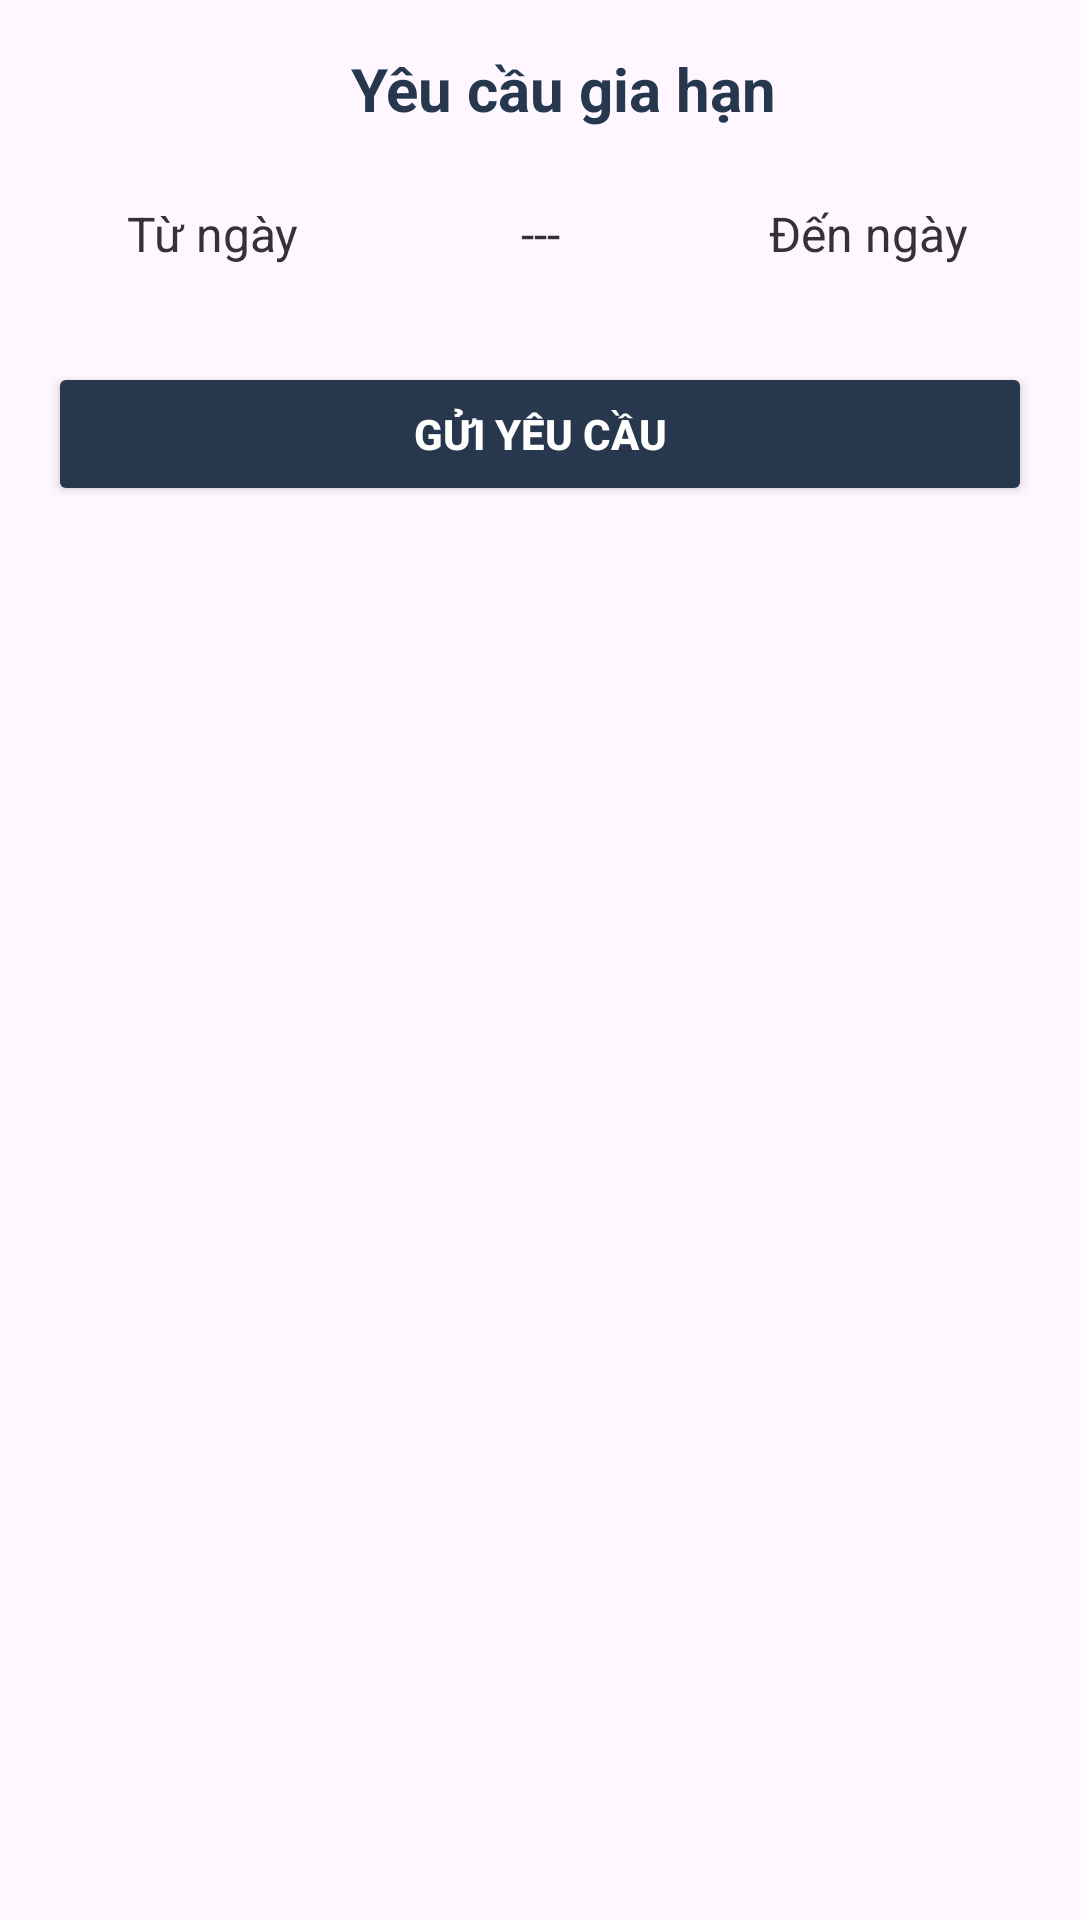

Layout XML and referenced resources for this Android screen:
<!-- AndroidManifest.xml: application theme Theme.Dormitory_management -->
<!-- res/layout/dialog_student_renew_request_form.xml -->
<?xml version="1.0" encoding="utf-8"?>
<LinearLayout xmlns:android="http://schemas.android.com/apk/res/android"
    android:layout_width="match_parent"
    android:layout_height="wrap_content"
    android:orientation="vertical"
    android:padding="16dp">

    <TextView
        android:layout_width="wrap_content"
        android:layout_height="wrap_content"
        android:text="Yêu cầu gia hạn"
        android:textSize="20sp"
        android:textColor="@color/primary_color"
        android:textStyle="bold"
        android:layout_marginStart="8dp"
        android:layout_gravity="center" />

    
    <LinearLayout
        android:layout_width="match_parent"
        android:layout_height="wrap_content"
        android:orientation="horizontal"
        android:gravity="center_vertical"
        android:layout_marginTop="16dp">

        <TextView
            android:id="@+id/txt_selected_start_date"
            android:layout_width="0dp"
            android:layout_height="wrap_content"
            android:layout_weight="1"
            android:text="Từ ngày"
            android:textAlignment="center"
            android:textSize="16sp"
            android:padding="8dp"
            android:textColor="@color/primary_text_color" />
        <TextView
            android:layout_width="0dp"
            android:layout_height="wrap_content"
            android:layout_weight="1"
            android:text="---"
            android:textAlignment="center"
            android:textSize="16sp"
            android:padding="8dp"
            android:textColor="@color/primary_text_color" />
        <TextView
            android:id="@+id/txt_selected_end_date"
            android:layout_width="0dp"
            android:layout_height="wrap_content"
            android:layout_weight="1"
            android:text="Đến ngày"
            android:textAlignment="center"
            android:textSize="16sp"
            android:padding="8dp"
            android:textColor="@color/primary_text_color" />

        <ImageButton
            android:id="@+id/btn_date_picker"
            android:layout_width="wrap_content"
            android:layout_height="wrap_content"
            android:src="@drawable/ic_calendar"
            android:background="?attr/selectableItemBackgroundBorderless"
            android:contentDescription="Date Picker" />
    </LinearLayout>

    
    <Button
        android:id="@+id/btn_submit"
        android:layout_width="match_parent"
        android:layout_height="wrap_content"
        android:text="Gửi yêu cầu"
        android:backgroundTint="@color/primary_color"
        android:textColor="@android:color/white"
        android:textStyle="bold"
        android:layout_marginTop="24dp" />
</LinearLayout>
<!-- resources referenced by this layout -->
<resources>
  <color name="primary_color">#27374D</color>
  <color name="primary_text_color">#333333</color>
  <style name="Theme.Dormitory_management" parent="Base.Theme.Dormitory_management" />
  <style name="Base.Theme.Dormitory_management" parent="Theme.Material3.DayNight.NoActionBar">
          
          
      </style>
</resources>
